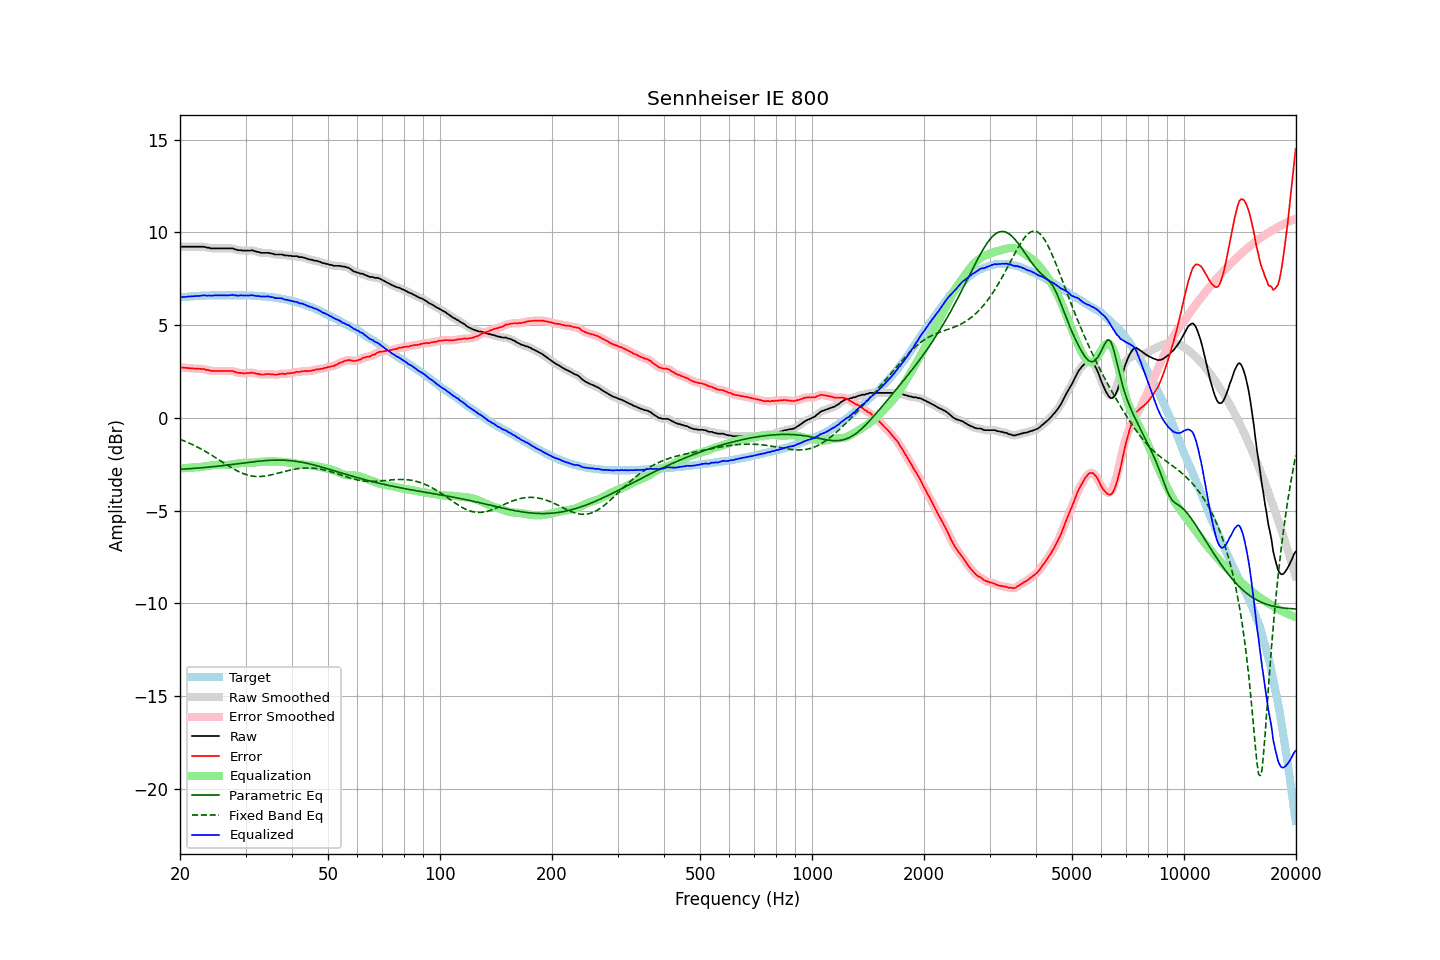

The data file committed next to this chart (first rows):
frequency, raw, error, smoothed, error_smoothed, equalization, parametric_eq, fixed_band_eq, equalized_raw, equalized_smoothed, target
20.00, 9.23, 2.73, 9.23, 2.73, -2.73, -2.77, -1.15, 6.50, 6.50, 6.50
20.20, 9.23, 2.72, 9.23, 2.72, -2.72, -2.76, -1.18, 6.51, 6.51, 6.51
20.40, 9.23, 2.71, 9.23, 2.71, -2.71, -2.76, -1.22, 6.52, 6.52, 6.52
20.61, 9.23, 2.70, 9.23, 2.71, -2.70, -2.75, -1.25, 6.53, 6.53, 6.53
20.81, 9.23, 2.70, 9.23, 2.70, -2.70, -2.75, -1.29, 6.54, 6.54, 6.53
21.02, 9.23, 2.69, 9.23, 2.69, -2.69, -2.74, -1.33, 6.54, 6.54, 6.54
21.23, 9.23, 2.68, 9.23, 2.68, -2.68, -2.74, -1.37, 6.55, 6.55, 6.55
21.44, 9.23, 2.67, 9.23, 2.67, -2.68, -2.73, -1.41, 6.56, 6.56, 6.56
21.66, 9.23, 2.67, 9.23, 2.67, -2.67, -2.72, -1.45, 6.56, 6.56, 6.56
21.87, 9.23, 2.66, 9.23, 2.66, -2.67, -2.72, -1.49, 6.57, 6.57, 6.57
22.09, 9.23, 2.66, 9.23, 2.66, -2.66, -2.71, -1.53, 6.57, 6.57, 6.57
22.31, 9.23, 2.65, 9.23, 2.65, -2.66, -2.70, -1.58, 6.57, 6.57, 6.58
22.54, 9.23, 2.65, 9.23, 2.65, -2.65, -2.70, -1.62, 6.58, 6.58, 6.58
22.76, 9.23, 2.64, 9.24, 2.65, -2.64, -2.69, -1.67, 6.59, 6.59, 6.59
22.99, 9.23, 2.64, 9.23, 2.64, -2.63, -2.68, -1.72, 6.60, 6.60, 6.59
23.22, 9.23, 2.64, 9.22, 2.63, -2.62, -2.67, -1.76, 6.61, 6.60, 6.59
23.45, 9.20, 2.60, 9.21, 2.61, -2.60, -2.67, -1.81, 6.60, 6.61, 6.60
23.69, 9.18, 2.58, 9.19, 2.59, -2.59, -2.66, -1.87, 6.59, 6.60, 6.60
23.92, 9.18, 2.58, 9.17, 2.56, -2.57, -2.65, -1.92, 6.61, 6.59, 6.60
24.16, 9.14, 2.54, 9.15, 2.55, -2.56, -2.64, -1.97, 6.58, 6.60, 6.60
24.40, 9.14, 2.53, 9.14, 2.54, -2.55, -2.63, -2.02, 6.60, 6.60, 6.61
24.65, 9.14, 2.53, 9.14, 2.53, -2.54, -2.62, -2.08, 6.61, 6.60, 6.61
24.89, 9.14, 2.53, 9.14, 2.53, -2.53, -2.61, -2.13, 6.61, 6.61, 6.61
25.14, 9.14, 2.53, 9.14, 2.53, -2.53, -2.60, -2.19, 6.61, 6.61, 6.61
25.39, 9.14, 2.53, 9.14, 2.53, -2.53, -2.60, -2.24, 6.61, 6.61, 6.61
25.65, 9.14, 2.53, 9.14, 2.53, -2.53, -2.59, -2.30, 6.61, 6.61, 6.61
25.91, 9.14, 2.53, 9.14, 2.53, -2.53, -2.58, -2.36, 6.61, 6.61, 6.61
26.16, 9.14, 2.53, 9.14, 2.53, -2.53, -2.57, -2.41, 6.61, 6.61, 6.61
26.43, 9.14, 2.53, 9.14, 2.53, -2.54, -2.56, -2.47, 6.61, 6.61, 6.61
26.69, 9.14, 2.53, 9.14, 2.53, -2.54, -2.55, -2.52, 6.61, 6.61, 6.61
26.96, 9.14, 2.53, 9.14, 2.53, -2.53, -2.53, -2.58, 6.61, 6.61, 6.61
27.23, 9.14, 2.53, 9.15, 2.54, -2.53, -2.52, -2.63, 6.62, 6.62, 6.61
27.50, 9.14, 2.53, 9.14, 2.53, -2.52, -2.51, -2.68, 6.63, 6.62, 6.61
27.77, 9.14, 2.53, 9.13, 2.52, -2.50, -2.50, -2.73, 6.64, 6.63, 6.61
28.05, 9.09, 2.48, 9.10, 2.49, -2.49, -2.49, -2.78, 6.60, 6.62, 6.61
28.33, 9.08, 2.47, 9.07, 2.46, -2.47, -2.48, -2.83, 6.61, 6.60, 6.61
28.62, 9.04, 2.43, 9.05, 2.44, -2.45, -2.47, -2.87, 6.59, 6.60, 6.61
28.90, 9.04, 2.43, 9.04, 2.43, -2.44, -2.46, -2.91, 6.60, 6.60, 6.61
29.19, 9.04, 2.43, 9.03, 2.42, -2.43, -2.45, -2.95, 6.62, 6.61, 6.61
29.48, 9.02, 2.41, 9.03, 2.42, -2.42, -2.44, -2.99, 6.60, 6.61, 6.61
29.78, 9.02, 2.41, 9.02, 2.41, -2.42, -2.42, -3.02, 6.60, 6.61, 6.61
30.08, 9.02, 2.41, 9.02, 2.41, -2.42, -2.41, -3.05, 6.60, 6.60, 6.61
30.38, 9.02, 2.42, 9.02, 2.42, -2.42, -2.40, -3.08, 6.60, 6.60, 6.60
30.68, 9.02, 2.42, 9.03, 2.43, -2.42, -2.39, -3.10, 6.60, 6.61, 6.60
30.99, 9.03, 2.43, 9.03, 2.43, -2.42, -2.38, -3.12, 6.61, 6.61, 6.60
31.30, 9.04, 2.45, 9.03, 2.43, -2.42, -2.37, -3.14, 6.63, 6.61, 6.59
31.61, 9.00, 2.41, 9.01, 2.42, -2.41, -2.36, -3.15, 6.59, 6.60, 6.59
31.93, 8.98, 2.40, 8.99, 2.40, -2.40, -2.35, -3.15, 6.59, 6.59, 6.58
32.24, 8.95, 2.37, 8.96, 2.38, -2.39, -2.34, -3.16, 6.57, 6.57, 6.58
32.57, 8.95, 2.38, 8.94, 2.37, -2.37, -2.33, -3.16, 6.58, 6.56, 6.57
32.89, 8.91, 2.34, 8.92, 2.35, -2.36, -2.32, -3.16, 6.55, 6.56, 6.57
33.22, 8.90, 2.34, 8.91, 2.34, -2.36, -2.31, -3.15, 6.54, 6.55, 6.56
33.55, 8.90, 2.34, 8.90, 2.34, -2.35, -2.31, -3.14, 6.55, 6.55, 6.56
33.89, 8.90, 2.35, 8.90, 2.35, -2.35, -2.30, -3.13, 6.55, 6.55, 6.55
34.23, 8.90, 2.36, 8.90, 2.36, -2.35, -2.29, -3.12, 6.55, 6.55, 6.54
34.57, 8.90, 2.37, 8.90, 2.36, -2.35, -2.29, -3.10, 6.55, 6.55, 6.53
34.92, 8.88, 2.36, 8.89, 2.36, -2.35, -2.28, -3.08, 6.54, 6.54, 6.52
35.27, 8.86, 2.34, 8.86, 2.35, -2.35, -2.28, -3.06, 6.52, 6.52, 6.52
35.62, 8.85, 2.35, 8.84, 2.34, -2.35, -2.28, -3.04, 6.50, 6.49, 6.50
35.97, 8.81, 2.32, 8.82, 2.33, -2.35, -2.27, -3.02, 6.46, 6.48, 6.49
... 635 more rows
